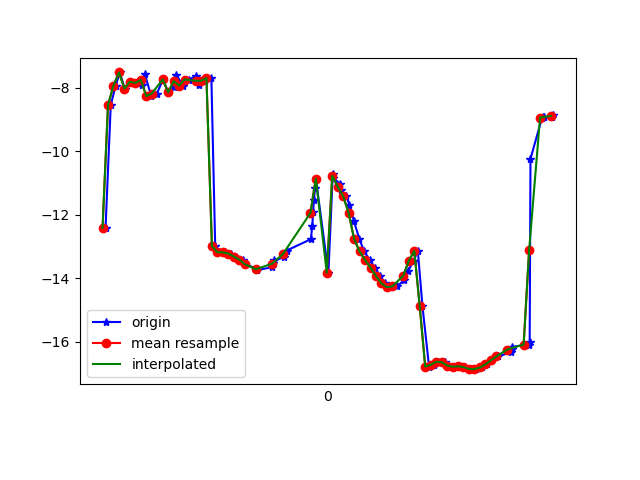

The file beside this chart, header and first rows:
1617668458171, 364094801108956, -12.408128, 6.994095, -20.353369
1617668458190, 364094820339726, -8.545, 6.552, -21.4
1617668458208, 364094839570496, -7.932, 7.906, -20.21
1617668458223, 364094858801266, -7.519, 8.104, -19.79
1617668458241, 364094878032036, -8.028, 8.263, -20.33
1617668458262, 364094897262806, -7.812, 8.288, -19.77
1617668458288, 364094916493576, -7.85, 9.27, -19.98
1617668458304, 364094935724346, -7.924, 9.179, -19.9
1617668458315, 364094954955116, -7.581, 9.318, -19.37
1617668458338, 364094974185886, -8.266, 9.517, -20.32
1617668458359, 364094993416656, -8.184, 9.457, -19.94
1617668458381, 364095012647426, -7.737, 9.923, -19.46
1617668458400, 364095031878196, -8.146, 9.884, -19.89
1617668458420, 364095051108966, -7.99, 9.821, -19.37
1617668458430, 364095070339736, -7.599, 10.5, -18.96
1617668458454, 364095089570506, -7.933, 10.4, -19.2
1617668458477, 364095108801276, -7.742, 10.39, -18.73
1617668458501, 364095128032046, -7.633, 11.25, -18.52
1617668458513, 364095147262816, -7.928, 11.2, -19.12
1617668458536, 364095166493586, -7.783, 11.11, -18.88
1617668458558, 364095185724356, -7.7, 11.12, -18.7
1617668458572, 364095204955126, -12.98, 9.127, -18.98
1617668458587, 364095224185896, -13.18, 11.19, -18.6
1617668458608, 364095243416666, -13.18, 11.14, -18.56
1617668458630, 364095262647436, -13.22, 11, -18.52
1617668458649, 364095281878206, -13.31, 10.74, -18.52
1617668458675, 364095301108976, -13.41, 10.31, -18.6
1617668458682, 364095320339746, -13.55, 9.566, -18.84
1617668458721, 364095339570516, -13.69, 8.652, -19.26
1617668458725, 364095358801286, -13.74, 7.77, -19.96
1617668458780, 364095378032056, -13.65, 6.985, -21.06
1617668458783, 364095397262826, -13.52, 6.13, -22.54
1617668458787, 364095416493596, -13.43, 5.192, -24.34
1617668458825, 364095435724366, -13.33, 4.306, -26.42
1617668458833, 364095454955137, -13.12, 3.504, -28.75
1617668458922, 364095474185906, -12.77, 2.772, -31.23
1617668458927, 364095493416676, -12.34, 2.035, -33.82
1617668458930, 364095512647446, -11.92, 1.186, -36.42
1617668458933, 364095531878216, -11.53, 0.2141, -38.99
1617668458937, 364095551108986, -11.17, -0.7663, -41.53
1617668458940, 364095570339756, -10.86, -1.776, -43.98
1617668458986, 364095589570526, -13.82, -3.356, -49.57
1617668459002, 364095608801296, -10.71, -4.046, -48.67
1617668459003, 364095628032067, -10.83, -5.146, -50.71
1617668459028, 364095647262836, -11.02, -6.186, -52.76
1617668459031, 364095666493606, -11.21, -6.936, -54.83
1617668459052, 364095685724376, -11.42, -7.542, -56.82
1617668459063, 364095704955146, -11.69, -8.214, -58.49
1617668459079, 364095724185916, -12.19, -8.928, -59.88
1617668459099, 364095743416686, -12.76, -9.587, -61.03
1617668459117, 364095762647456, -13.15, -10.11, -61.78
1617668459137, 364095782003811, -13.42, -10.54, -62.07
1617668459156, 364095801234581, -13.67, -10.93, -61.93
1617668459175, 364095820465351, -13.93, -11.24, -61.41
1617668459194, 364095839696121, -14.16, -11.32, -60.51
1617668459216, 364095858926891, -14.28, -11.14, -59.24
1617668459238, 364095878157661, -14.25, -10.71, -57.58
1617668459261, 364095897388431, -14.06, -10.01, -55.57
1617668459278, 364095916619201, -13.76, -9.095, -53.32
1617668459298, 364095935849971, -13.44, -8.019, -50.81
1617668459313, 364095955080741, -13.13, -6.878, -47.96
... 26 more rows
